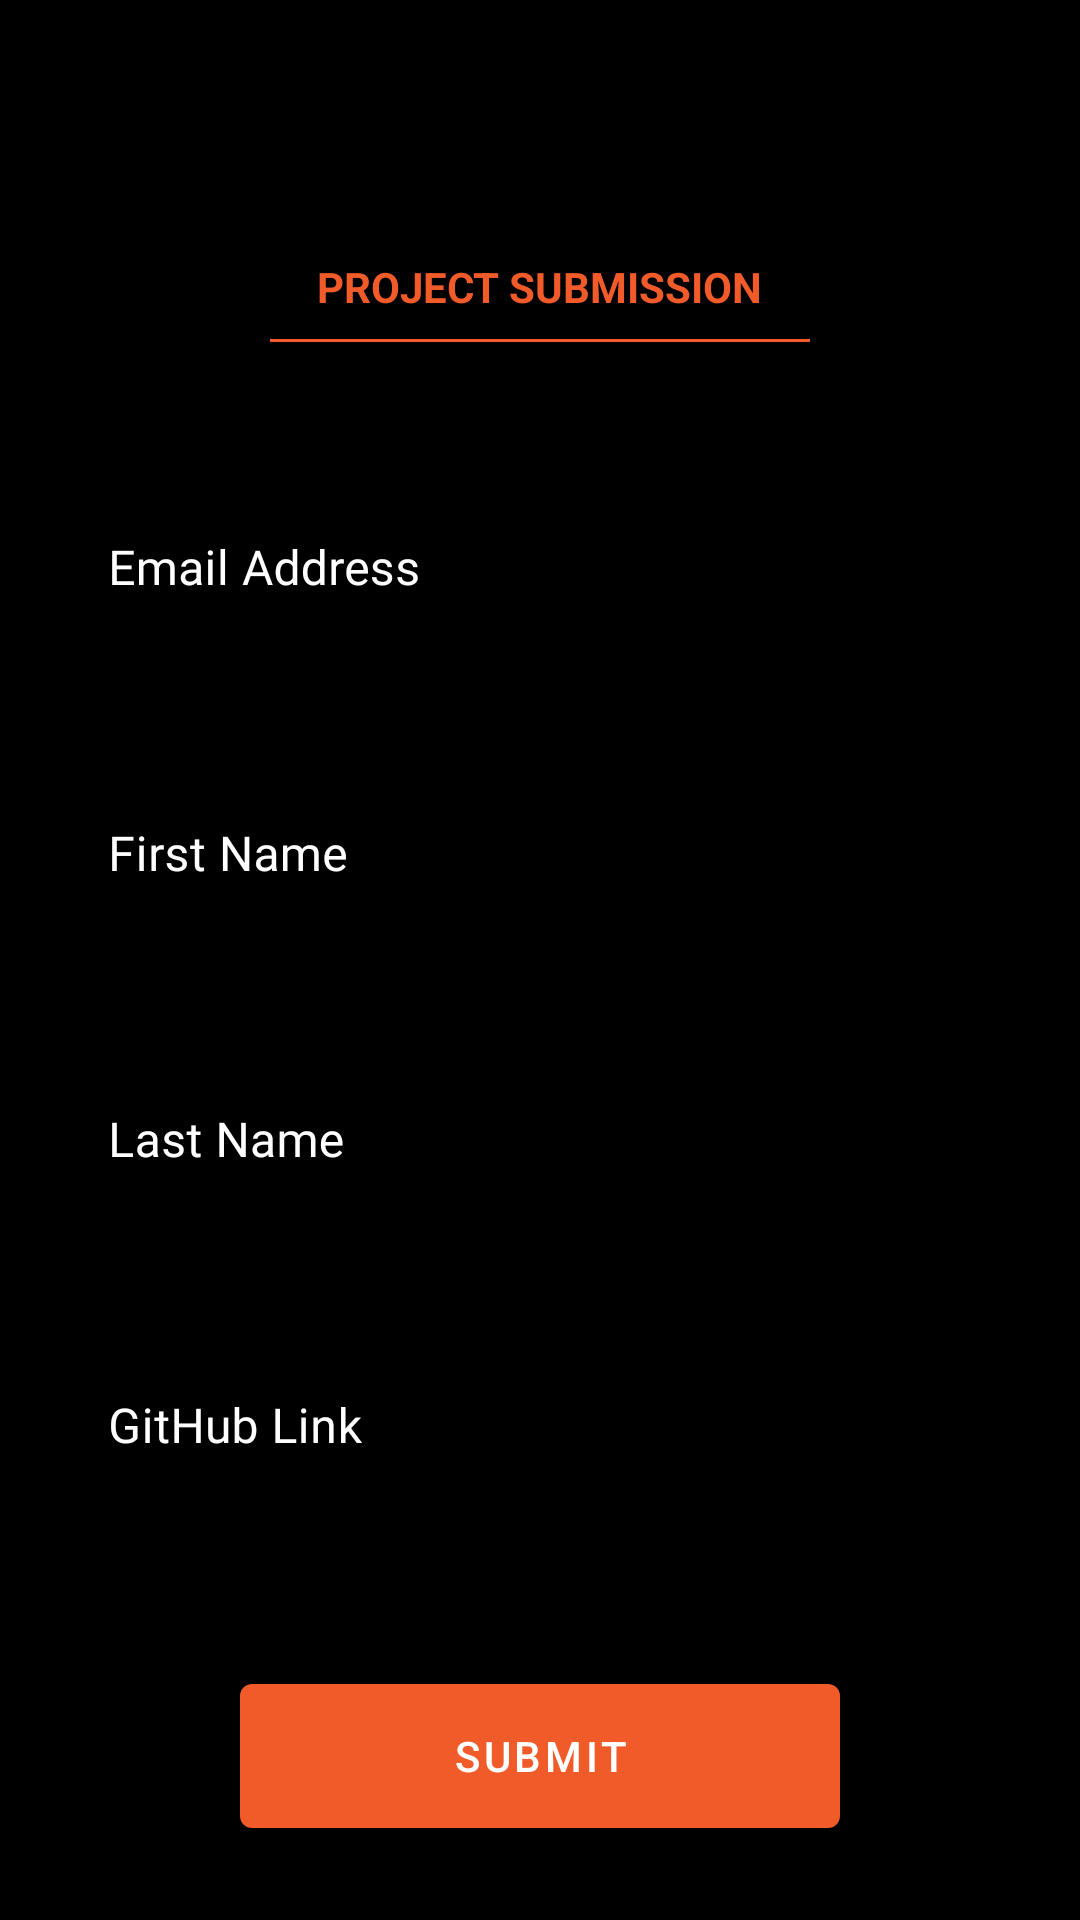

The Android layout XML behind this screen, and the referenced resources:
<!-- AndroidManifest.xml: application theme AppTheme -->
<!-- res/layout/activity_submit.xml -->
<?xml version="1.0" encoding="utf-8"?>
<LinearLayout xmlns:android="http://schemas.android.com/apk/res/android"
    xmlns:app="http://schemas.android.com/apk/res-auto"
    android:layout_width="match_parent"
    android:layout_height="match_parent"
    android:orientation="vertical"
    android:background="@color/black">

    <include
        layout="@layout/toolbar_submit_layout"
        android:id="@+id/toolbar_submit_layout"></include>

    <TextView
        android:textColor="@color/orange"
        android:textStyle="bold"
        android:layout_marginTop="30dp"
        android:layout_gravity="center"
        android:layout_width="wrap_content"
        android:layout_height="wrap_content"
        android:textAllCaps="true"
        android:text="Project Submission"></TextView>

    <View
        android:layout_marginTop="8dp"
        android:layout_width="180dp"
        android:layout_gravity="center"
        android:layout_height="1dp"
        android:background="@color/orange"></View>

    <com.google.android.material.textfield.TextInputLayout
        android:layout_marginTop="40dp"
        style="@style/Widget.MaterialComponents.TextInputLayout.OutlinedBox"
        android:layout_width="match_parent"
        android:layout_height="wrap_content"
        android:layout_marginLeft="20dp"
        android:layout_marginRight="20dp"
        android:hint="Email Address"
        android:textColorHint="@color/white"
        app:boxStrokeColor="@color/white"
        android:layout_gravity="center">

        <com.google.android.material.textfield.TextInputEditText
            android:id="@+id/text_input_email"
            android:layout_width="match_parent"
            android:layout_height="60dp"
            android:inputType="text"
            android:textColor="@color/white"
            android:fontFamily="@font/lato"
            android:paddingLeft="10dp" />
    </com.google.android.material.textfield.TextInputLayout>

    <com.google.android.material.textfield.TextInputLayout
        android:layout_marginTop="30dp"
        style="@style/Widget.MaterialComponents.TextInputLayout.OutlinedBox"
        android:layout_width="match_parent"
        android:layout_height="wrap_content"
        android:hint="First Name"
        android:layout_marginLeft="20dp"
        android:layout_marginRight="20dp"
        android:textColorHint="@color/white"
        app:boxStrokeColor="@color/white"
        android:layout_gravity="center">

        <com.google.android.material.textfield.TextInputEditText
            android:id="@+id/text_input_first_name"
            android:layout_width="match_parent"
            android:layout_height="60dp"
            android:inputType="text"
            android:textColor="@color/white"
            android:fontFamily="@font/lato"
            android:paddingLeft="10dp" />
    </com.google.android.material.textfield.TextInputLayout>

    <com.google.android.material.textfield.TextInputLayout
        android:layout_marginTop="30dp"
        style="@style/Widget.MaterialComponents.TextInputLayout.OutlinedBox"
        android:layout_width="match_parent"
        android:layout_height="wrap_content"
        android:hint="Last Name"
        android:layout_marginLeft="20dp"
        android:layout_marginRight="20dp"
        android:textColorHint="@color/white"
        app:boxStrokeColor="@color/white"
        android:layout_gravity="center">

        <com.google.android.material.textfield.TextInputEditText
            android:id="@+id/text_input_last_name"
            android:layout_width="match_parent"
            android:layout_height="60dp"
            android:inputType="textEmailAddress"
            android:textColor="@color/white"
            android:fontFamily="@font/lato"
            android:paddingLeft="10dp" />
    </com.google.android.material.textfield.TextInputLayout>

    <com.google.android.material.textfield.TextInputLayout
        android:layout_marginTop="30dp"
        style="@style/Widget.MaterialComponents.TextInputLayout.OutlinedBox"
        android:layout_width="match_parent"
        android:layout_height="wrap_content"
        android:hint="GitHub Link"
        android:textColorHint="@color/white"
        app:boxStrokeColor="@color/white"
        android:layout_marginLeft="20dp"
        android:layout_marginRight="20dp"
        android:layout_gravity="center">

        <com.google.android.material.textfield.TextInputEditText
            android:id="@+id/text_input_project_link"
            android:layout_width="match_parent"
            android:layout_height="60dp"
            android:fontFamily="@font/lato"
            android:inputType="text"
            android:paddingLeft="10dp"
            android:textColor="@color/white" />
    </com.google.android.material.textfield.TextInputLayout>

    <com.google.android.material.button.MaterialButton
        android:id="@+id/submit_button"
        android:text="SUBMIT"
        app:backgroundTint="@color/orange"
        android:layout_marginTop="50dp"
        android:layout_gravity="center"
        android:layout_width="200dp"
        android:layout_height="60dp"></com.google.android.material.button.MaterialButton>


</LinearLayout>
<!-- res/layout/toolbar_submit_layout.xml (included above) -->
<?xml version="1.0" encoding="utf-8"?>
<androidx.appcompat.widget.Toolbar xmlns:android="http://schemas.android.com/apk/res/android"
    android:layout_width="match_parent"
    android:layout_height="?attr/actionBarSize"
    xmlns:app="http://schemas.android.com/apk/res-auto"
    xmlns:tools="http://schemas.android.com/tools"
    android:background="@color/black"
    app:layout_scrollFlags="scroll|enterAlways"
    tools:ignore="Overdraw"
    android:theme="@style/ThemeOverlay.AppCompat.Dark.ActionBar">

    <ImageView
        android:paddingRight="30dp"
        android:layout_width="300dp"
        android:layout_height="wrap_content"
        android:src="@drawable/gads_header"></ImageView>


</androidx.appcompat.widget.Toolbar>
<!-- resources referenced by this layout -->
<resources>
  <color name="black">#000000</color>
  <color name="orange">#F15B2A</color>
  <color name="white">#FFFFFF</color>
  <style name="AppTheme" parent="Theme.MaterialComponents.Light.NoActionBar">
          
          <item name="colorPrimary">@color/colorPrimary</item>
          <item name="colorPrimaryDark">@color/colorPrimaryDark</item>
          <item name="colorAccent">@color/colorAccent</item>
      </style>
  <color name="colorPrimary">#FFFFFF</color>
  <color name="colorPrimaryDark">#000000</color>
  <color name="colorAccent">#03DAC5</color>
</resources>
